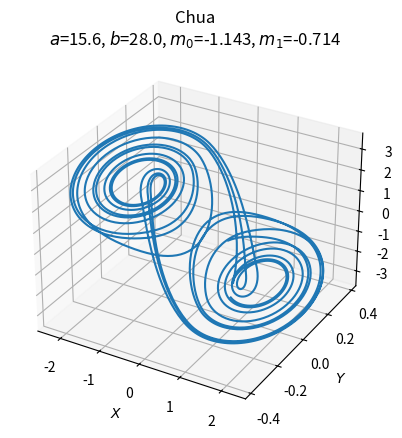
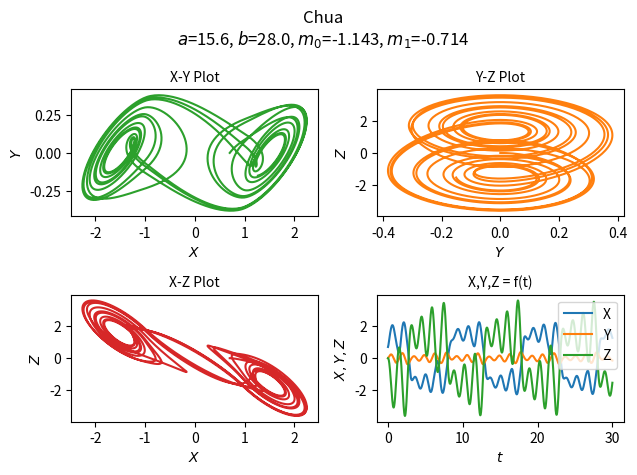

Source code (Python) for these figures, in order:
# model and parameters from https://www.chuacircuits.com/matlabsim.php

import numpy as np
import matplotlib.pyplot as plt
from scipy.integrate import odeint


class InputParams:
    a = 15.6
    b = 28.0
    m = [-1.143, -0.714]

    init = [0.7, 0, 0]
    time_vector = np.arange(0.0, 30.0, 0.01)

    font_size: int = 10
    title = f"Chua\n$a$={a:.1f}, $b$={b:.1f}, $m_{0}$={m[0]:.3f}, $m_{1}$={m[1]:.3f}"


def chua(state, __time__):
    x, y, z = state
    diode = (InputParams.m[1] * x) + ((InputParams.m[0] - InputParams.m[1]) * (abs(x + 1) - abs(x - 1)) / 2)
    return InputParams.a * (y - x - diode), x - y + z, - y * InputParams.b


if __name__ == '__main__':

    ModelOutput = odeint(chua, InputParams.init, InputParams.time_vector)

    fig1 = plt.figure()
    ax = fig1.add_subplot(projection='3d')
    ax.plot(ModelOutput[:, 0], ModelOutput[:, 1], ModelOutput[:, 2])
    ax.set_xlabel('$X$', fontsize=InputParams.font_size)
    ax.set_ylabel('$Y$', fontsize=InputParams.font_size)
    ax.set_zlabel('$Z$', fontsize=InputParams.font_size)
    ax.xaxis.set_tick_params(labelsize=InputParams.font_size)
    ax.yaxis.set_tick_params(labelsize=InputParams.font_size)
    ax.zaxis.set_tick_params(labelsize=InputParams.font_size)
    ax.set_title(InputParams.title)
    plt.savefig("Chua_1.png", bbox_inches='tight', dpi=200)

    fig2 = plt.figure()
    fig2.suptitle(InputParams.title)

    plt1 = plt.subplot2grid((2, 2), (0, 0))
    plt1.plot(ModelOutput[:, 0], ModelOutput[:, 1], 'tab:green')
    plt1.set_xlabel('$X$', fontsize=InputParams.font_size)
    plt1.set_ylabel('$Y$', fontsize=InputParams.font_size)
    plt1.set_title("X-Y Plot", fontsize=InputParams.font_size)

    plt2 = plt.subplot2grid((2, 2), (0, 1))
    plt2.plot(ModelOutput[:, 1], ModelOutput[:, 2], 'tab:orange')
    plt2.set_xlabel('$Y$', fontsize=InputParams.font_size)
    plt2.set_ylabel('$Z$', fontsize=InputParams.font_size)
    plt2.set_title("Y-Z Plot", fontsize=InputParams.font_size)

    plt3 = plt.subplot2grid((2, 2), (1, 0))
    plt3.plot(ModelOutput[:, 0], ModelOutput[:, 2], 'tab:red')
    plt3.set_xlabel('$X$', fontsize=InputParams.font_size)
    plt3.set_ylabel('$Z$', fontsize=InputParams.font_size)
    plt3.set_title("X-Z Plot", fontsize=InputParams.font_size)

    plt4 = plt.subplot2grid((2, 2), (1, 1))
    plt4.plot(InputParams.time_vector, ModelOutput[:, 0],
              InputParams.time_vector, ModelOutput[:, 1],
              InputParams.time_vector, ModelOutput[:, 2])
    plt4.legend(['X', 'Y', 'Z'], fontsize=InputParams.font_size)
    plt4.set_xlabel('$t$', fontsize=InputParams.font_size)
    plt4.set_ylabel('$X,Y,Z$', fontsize=InputParams.font_size)
    plt4.set_title("X,Y,Z = f(t)", fontsize=InputParams.font_size)

    plt.tight_layout()
    plt.savefig("Chua_2.png", bbox_inches='tight', dpi=200)

    plt.show()
